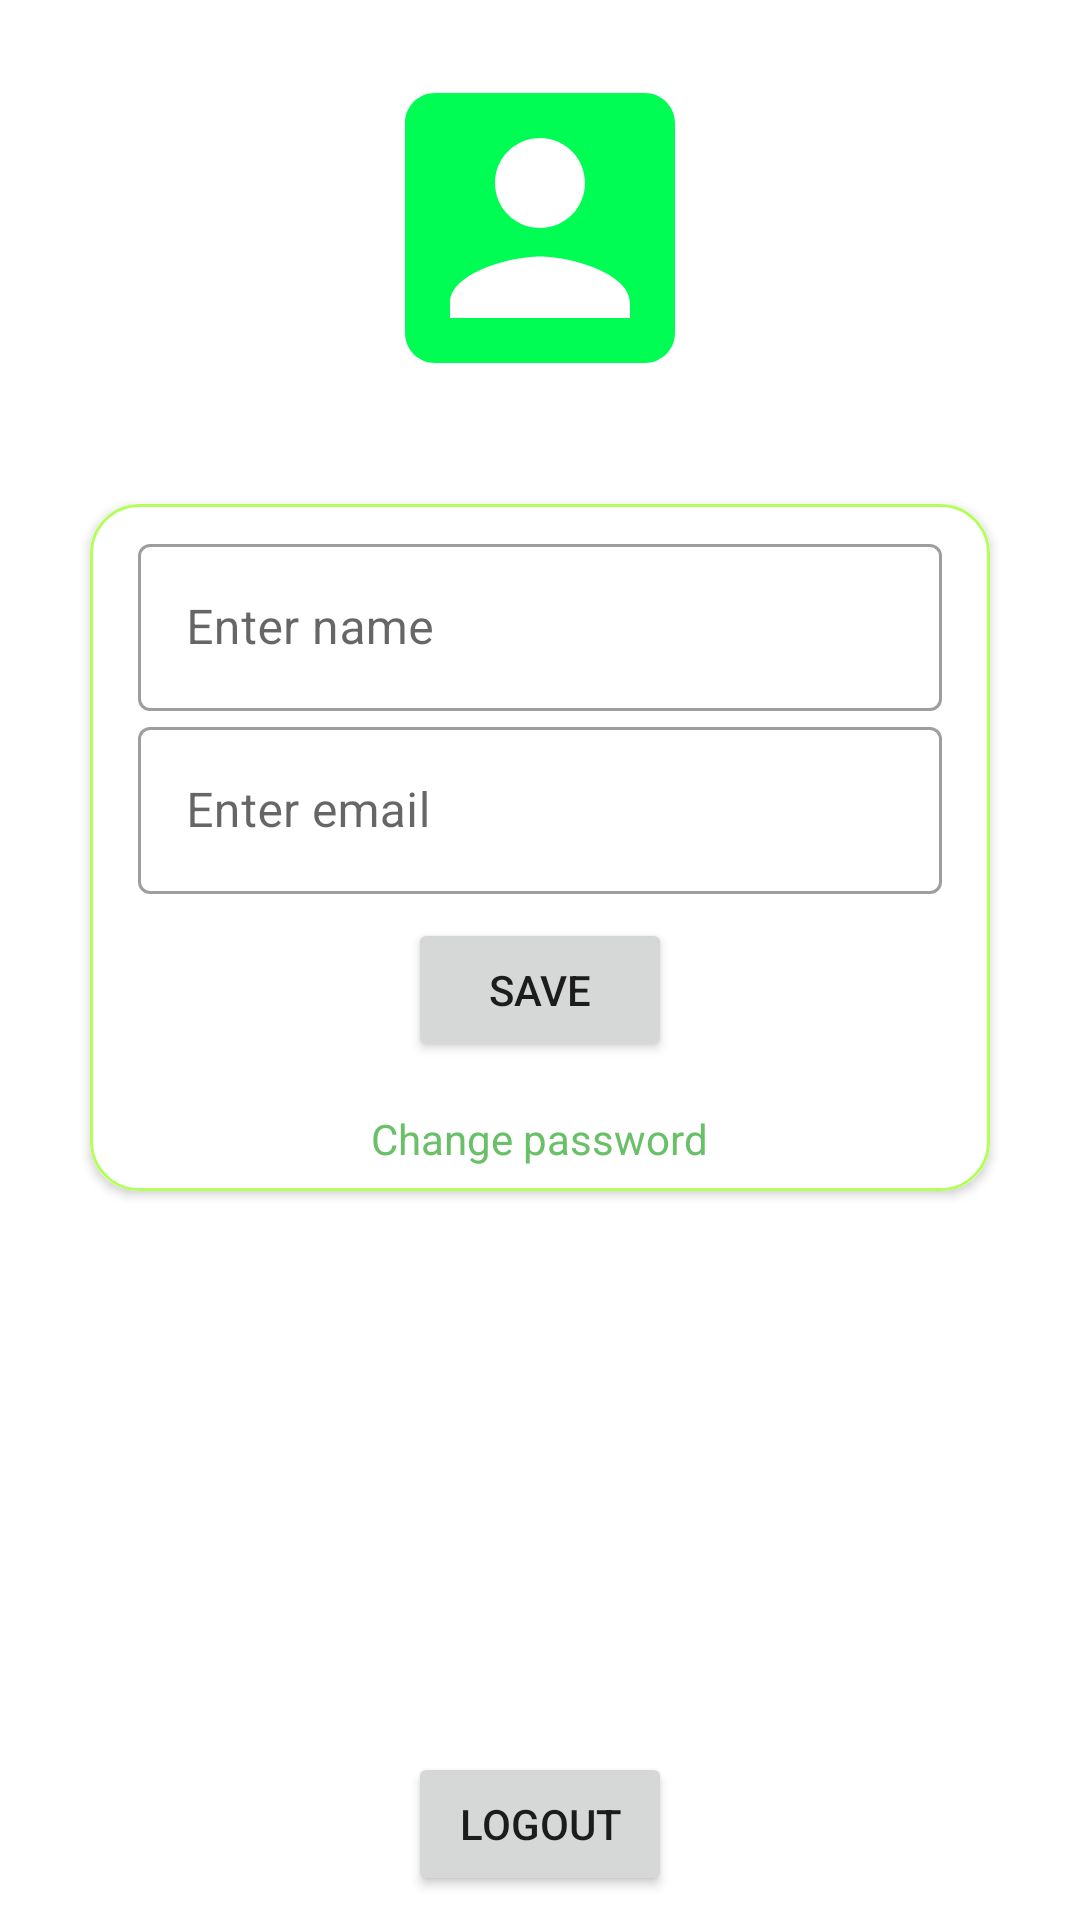

Layout XML and referenced resources for this Android screen:
<!-- AndroidManifest.xml: application theme Theme.ChartDac -->
<!-- res/layout/activity_login_profil.xml -->
<?xml version="1.0" encoding="utf-8"?>
<androidx.constraintlayout.widget.ConstraintLayout xmlns:android="http://schemas.android.com/apk/res/android"
    xmlns:app="http://schemas.android.com/apk/res-auto"
    xmlns:tools="http://schemas.android.com/tools"
    android:layout_width="match_parent"
    android:layout_height="match_parent"
    tools:context=".login.ProfilActivity">


    <ImageView
        android:id="@+id/imageView"
        android:layout_width="120dp"
        android:layout_height="120dp"
        android:layout_marginTop="16dp"
        app:layout_constraintEnd_toEndOf="parent"
        app:layout_constraintHorizontal_bias="0.5"
        app:layout_constraintStart_toStartOf="parent"
        app:layout_constraintTop_toTopOf="parent"
        app:srcCompat="@drawable/ic_baseline_account_box_24" />

    <androidx.cardview.widget.CardView
        android:layout_width="300dp"
        android:layout_height="wrap_content"
        android:layout_marginTop="32dp"
        app:cardCornerRadius="16dp"
        app:layout_constraintEnd_toEndOf="parent"
        app:layout_constraintHorizontal_bias="0.5"
        app:layout_constraintStart_toStartOf="parent"
        app:layout_constraintTop_toBottomOf="@+id/imageView">

        <LinearLayout
            android:layout_width="match_parent"
            android:layout_height="match_parent"
            android:background="@drawable/shape_card_border"
            android:gravity="center"
            android:orientation="vertical"
            android:paddingStart="16dp"
            android:paddingTop="8dp"
            android:paddingEnd="16dp">

            <com.google.android.material.textfield.TextInputLayout
                style="@style/Widget.MaterialComponents.TextInputLayout.OutlinedBox"
                android:layout_width="match_parent"
                android:layout_height="match_parent"
                android:gravity="center">

                <com.google.android.material.textfield.TextInputEditText

                    android:id="@+id/etName"
                    android:layout_width="match_parent"
                    android:layout_height="wrap_content"
                    android:layout_marginTop="8dp"
                    android:hint="Enter name"
                    android:inputType="" />
            </com.google.android.material.textfield.TextInputLayout>

            <com.google.android.material.textfield.TextInputLayout
                style="@style/Widget.MaterialComponents.TextInputLayout.OutlinedBox"
                android:layout_width="match_parent"
                android:layout_height="match_parent"
                android:gravity="center">

                <com.google.android.material.textfield.TextInputEditText
                    android:id="@+id/etMail"
                    android:layout_width="match_parent"
                    android:layout_height="wrap_content"
                    android:layout_marginTop="8dp"
                    android:hint="@string/login_enter_email"
                    android:inputType="textEmailAddress" />
            </com.google.android.material.textfield.TextInputLayout>


            <Button

                android:id="@+id/btnSave"
                android:layout_width="wrap_content"
                android:layout_height="0dp"
                android:layout_margin="8dp"
                android:layout_weight="1"
                android:text="Save" />

            <TextView

                android:layout_width="wrap_content"
                android:layout_height="wrap_content"
                android:layout_marginTop="8dp"
                android:layout_marginBottom="8dp"
                android:text="Change password"
                android:textColor="@color/primaryLightColor" />

        </LinearLayout>
    </androidx.cardview.widget.CardView>


    <Button
        android:id="@+id/btnLogout"
        android:layout_width="wrap_content"
        android:layout_height="0dp"
        android:layout_margin="8dp"
        android:layout_weight="1"
        android:text="LOGOUT"
        app:layout_constraintBottom_toBottomOf="parent"
        app:layout_constraintEnd_toEndOf="parent"
        app:layout_constraintStart_toStartOf="parent" />


</androidx.constraintlayout.widget.ConstraintLayout>
<!-- resources referenced by this layout -->
<resources>
  <color name="primaryLightColor">#6abf69</color>
  <!-- drawable ic_baseline_account_box_24 (drawable) -->
  <vector android:height="24dp" android:tint="#00FD53"
      android:viewportHeight="24" android:viewportWidth="24"
      android:width="24dp" xmlns:android="http://schemas.android.com/apk/res/android">
      <path android:fillColor="@android:color/white" android:pathData="M3,5v14c0,1.1 0.89,2 2,2h14c1.1,0 2,-0.9 2,-2L21,5c0,-1.1 -0.9,-2 -2,-2L5,3c-1.11,0 -2,0.9 -2,2zM15,9c0,1.66 -1.34,3 -3,3s-3,-1.34 -3,-3 1.34,-3 3,-3 3,1.34 3,3zM6,17c0,-2 4,-3.1 6,-3.1s6,1.1 6,3.1v1L6,18v-1z"/>
  </vector>
  <!-- drawable shape_card_border (drawable) -->
  <?xml version="1.0" encoding="utf-8"?>
  <shape xmlns:android="http://schemas.android.com/apk/res/android"
      android:shape="rectangle">
      <stroke android:width="1dp"
          android:color="@color/secondaryColor" />
      <corners android:radius="16dp" />
  
  </shape>
  <string name="login_enter_email">Enter email</string>
  <style name="Theme.ChartDac" parent="Theme.MaterialComponents.DayNight.DarkActionBar">
          
          <item name="colorPrimary">@color/primaryColor</item>
          <item name="colorPrimaryVariant">@color/primaryDarkColor</item>
          <item name="colorOnPrimary">@color/primaryTextColor</item>
          
          <item name="colorSecondary">@color/secondaryColor</item>
          <item name="colorSecondaryVariant">@color/secondaryDarkColor</item>
          <item name="colorOnSecondary">@color/secondaryTextColor</item>
          
          <item name="android:statusBarColor" tools:targetApi="l">?attr/colorPrimaryVariant</item>
          
      </style>
  <color name="secondaryColor">#b2ff59</color>
  <color name="primaryColor">#388e3c</color>
  <color name="primaryDarkColor">#00600f</color>
  <color name="primaryTextColor">#ffea00</color>
  <color name="secondaryDarkColor">#7ecb20</color>
  <color name="secondaryTextColor">#000000</color>
</resources>
